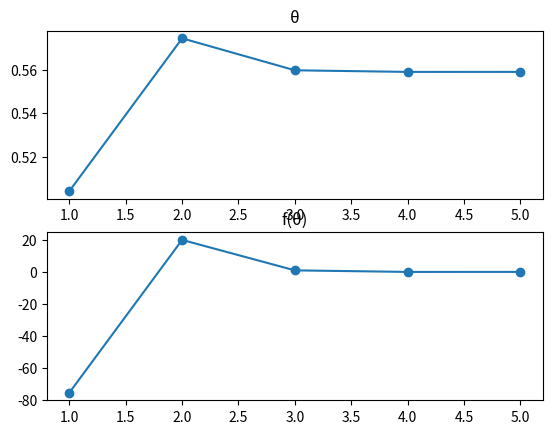

Python code for this plot:
from math import sin, pi
from matplotlib import pyplot as plt
def f(x):
    return 100**2/9.8*(sin(x) + 0.5*sin(2*x)) - 1000

def secant(x1, x2, e, n):
    array = []
    k = 0
    fx1 = f(x1)
    fx2 = f(x2)
    while k < n:
        k += 1

        x1, x2 = x2, (x2 - (x2 - x1)*fx2/(fx2 - fx1))
        fx1, fx2 = fx2, f(x2)
        array.append((x2, fx2))
        if abs(fx2) <= e:
                return array
    return

x1 = 0.7
x2 = 0.8
e = 10**-5
n = 100

array = secant(x1, x2, e, n)
if array:
    print(f"O intervalo inicial {(x1, x2)} convergiu em {len(array)} iterações para {array[-1][0]}")

    fig, ax = plt.subplots(2, 1)

    ax[0].plot([i+1 for i in range(len(array))], [tupla[0] for tupla in array], marker = 'o')
    ax[0].set_title("θ")

    ax[1].plot([i+1 for i in range(len(array))], [tupla[1] for tupla in array], marker = 'o')
    ax[1].set_title("f(θ)")
    plt.show()
else:
    print(f"Nenhuma raíz encontrada dentro de {n}  iterações")
